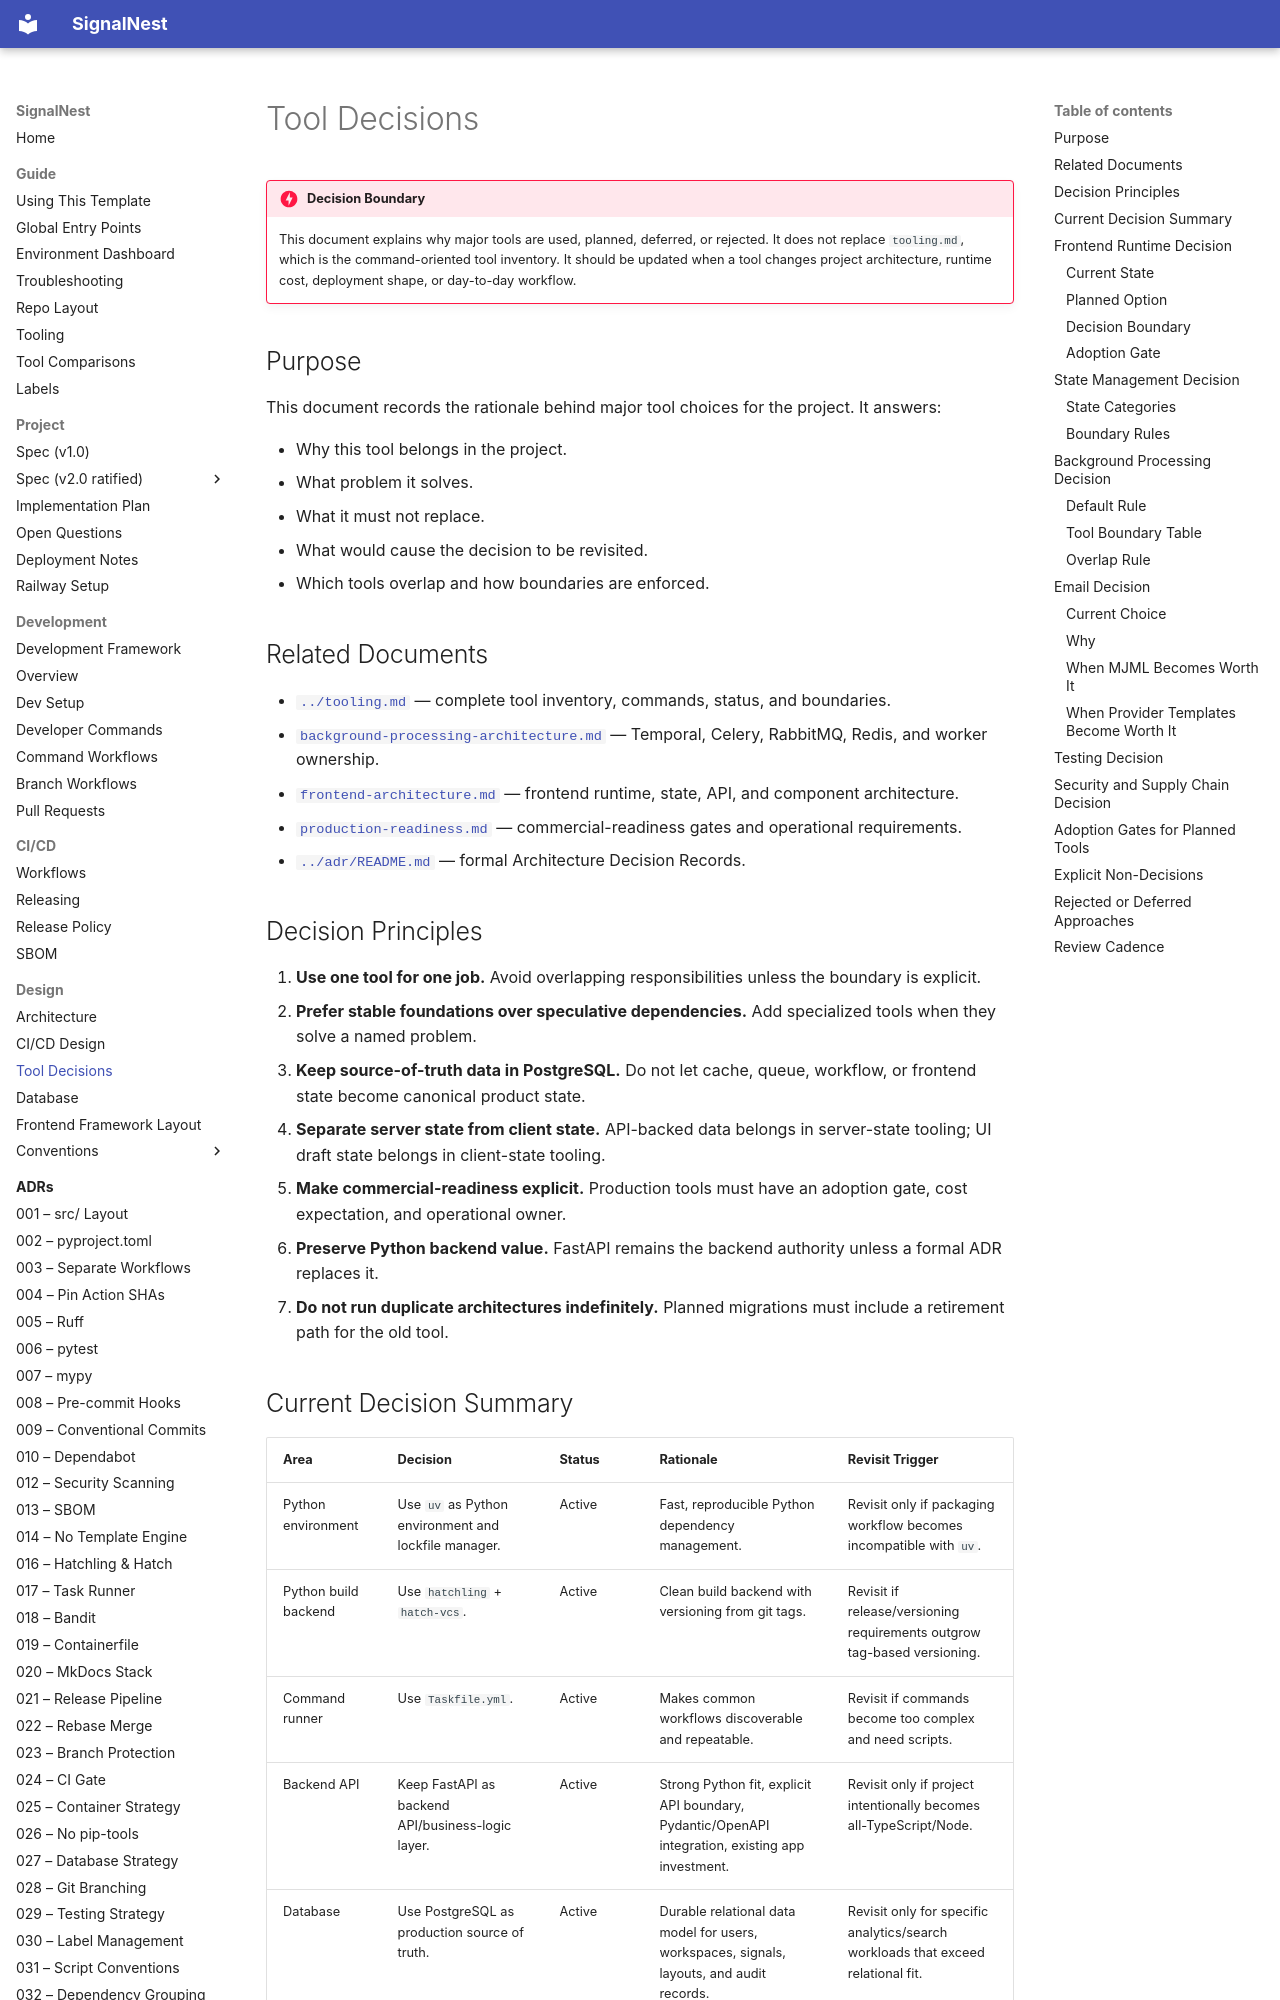

repository: JoJo275/feedback-triage-app · page: design/tool-decisions/index.html · generator: mkdocs

# Tool Decisions

!!! danger "Decision Boundary"
    This document explains why major tools are used, planned, deferred, or rejected.
    It does not replace `tooling.md`, which is the command-oriented tool inventory.
    It should be updated when a tool changes project architecture, runtime cost, deployment shape, or day-to-day workflow.

## Purpose

This document records the rationale behind major tool choices for the project. It answers:

- Why this tool belongs in the project.
- What problem it solves.
- What it must not replace.
- What would cause the decision to be revisited.
- Which tools overlap and how boundaries are enforced.

## Related Documents

- [`../tooling.md`](../tooling.md) — complete tool inventory, commands, status, and boundaries.
- [`background-processing-architecture.md`](background-processing-architecture.md) — Temporal, Celery, RabbitMQ, Redis, and worker ownership.
- [`frontend-architecture.md`](frontend-architecture.md) — frontend runtime, state, API, and component architecture.
- [`production-readiness.md`](production-readiness.md) — commercial-readiness gates and operational requirements.
- [`../adr/README.md`](../adr/README.md) — formal Architecture Decision Records.

## Decision Principles

1. **Use one tool for one job.** Avoid overlapping responsibilities unless the boundary is explicit.
2. **Prefer stable foundations over speculative dependencies.** Add specialized tools when they solve a named problem.
3. **Keep source-of-truth data in PostgreSQL.** Do not let cache, queue, workflow, or frontend state become canonical product state.
4. **Separate server state from client state.** API-backed data belongs in server-state tooling; UI draft state belongs in client-state tooling.
5. **Make commercial-readiness explicit.** Production tools must have an adoption gate, cost expectation, and operational owner.
6. **Preserve Python backend value.** FastAPI remains the backend authority unless a formal ADR replaces it.
7. **Do not run duplicate architectures indefinitely.** Planned migrations must include a retirement path for the old tool.
